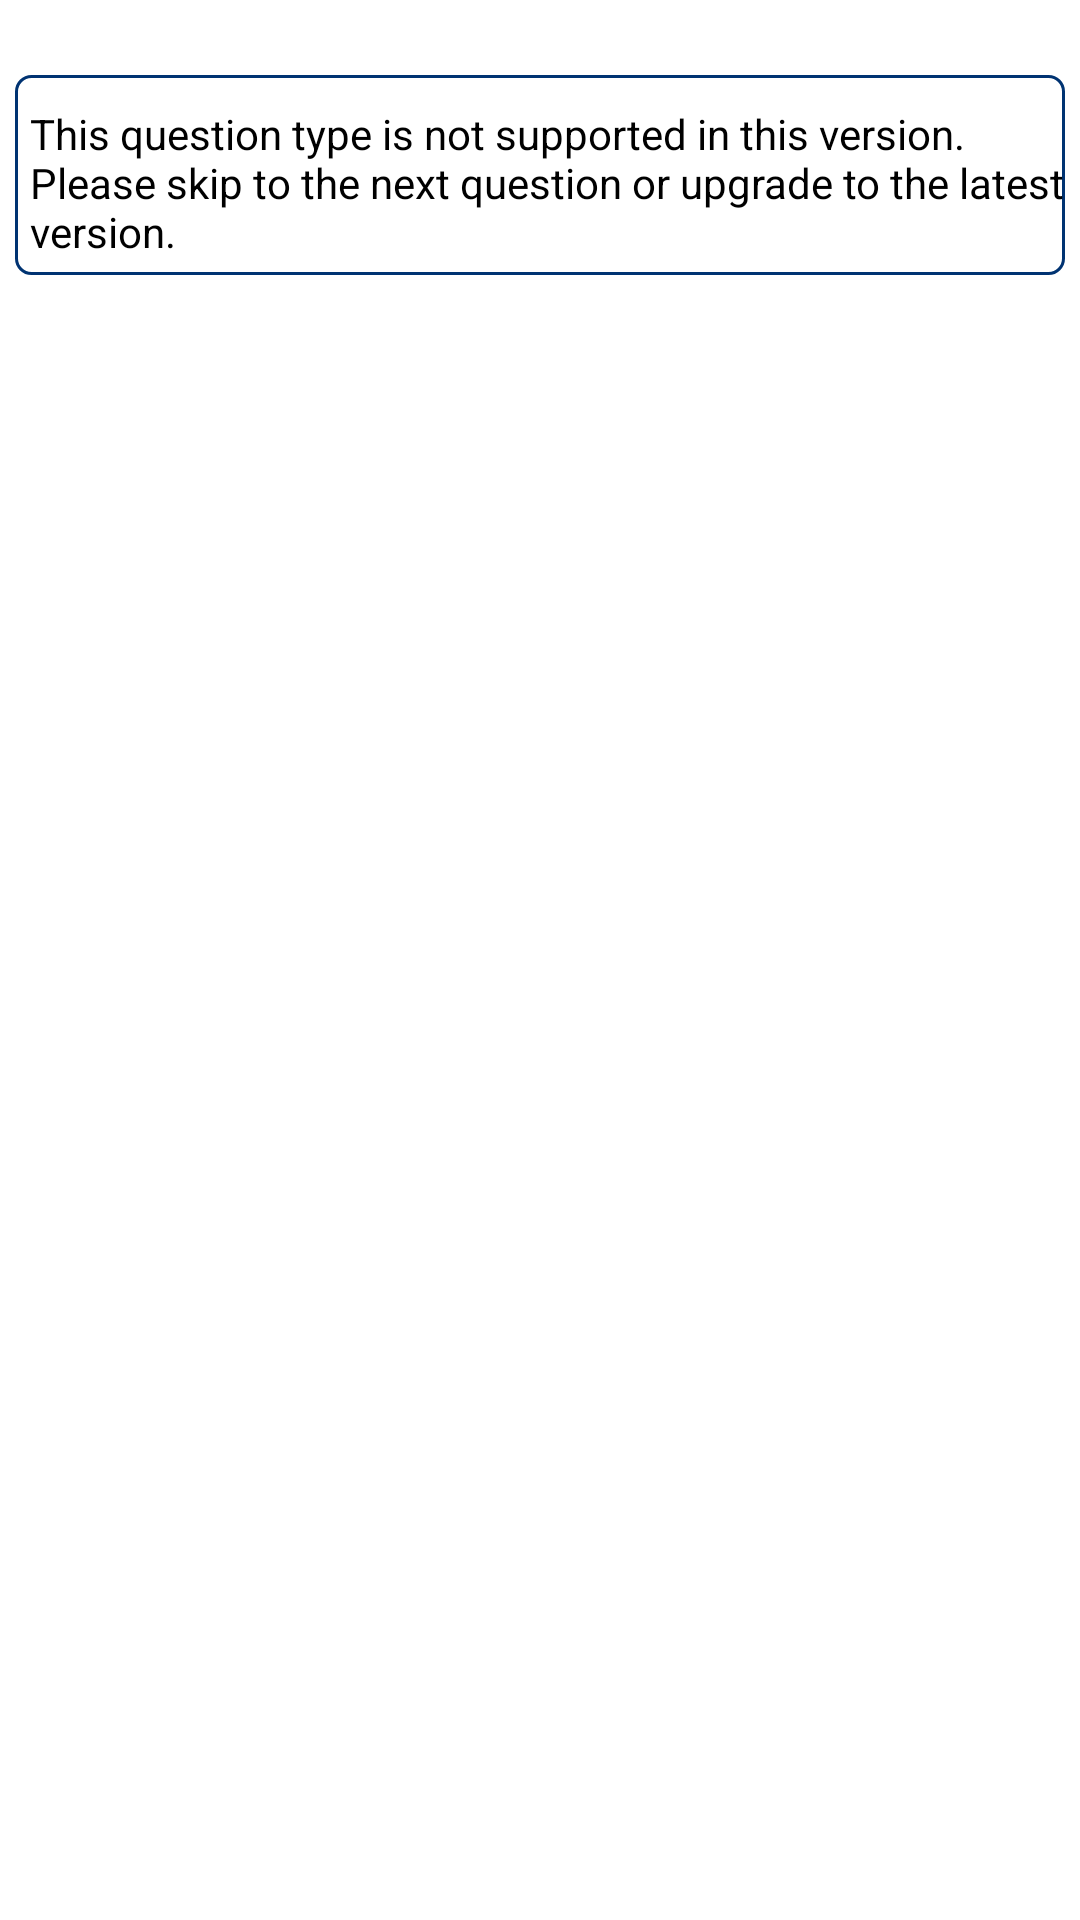

Android layout source for this screen:
<!-- AndroidManifest.xml: fallback theme Theme.MaterialComponents.DayNight.NoActionBar -->
<!-- res/layout/not_supported.xml -->
<?xml version="1.0" encoding="utf-8"?>
<LinearLayout xmlns:android="http://schemas.android.com/apk/res/android"
    android:id="@+id/sectionUI"
    android:layout_width="fill_parent"
    android:layout_height="fill_parent"
    android:orientation="vertical"
    android:paddingTop="20dp" >

    <LinearLayout
        android:layout_width="fill_parent"
        android:layout_height="wrap_content"
        android:layout_margin="5dp"
        android:background="@drawable/question_ans_backgroung"
        android:orientation="vertical"
        android:paddingBottom="5dp"
        android:paddingTop="10dp" >

        <TextView
            android:id="@+id/notSupportedText"
            android:layout_width="wrap_content"
            android:layout_height="wrap_content"
            android:layout_gravity="left|center"
            android:layout_marginLeft="5dp"
            android:gravity="center_vertical"
            android:text="@string/not_supported"
            android:textColor="@color/color_app_text_contrast"
            android:textSize="@dimen/text_size_medium" />
    </LinearLayout>

</LinearLayout>
<!-- resources referenced by this layout -->
<resources>
  <color name="color_app_text_contrast">@color/black</color>
  <dimen name="text_size_medium">14sp</dimen>
  <!-- drawable question_ans_backgroung (drawable) -->
  <?xml version="1.0" encoding="utf-8"?>
  <shape xmlns:android="http://schemas.android.com/apk/res/android"
      android:shape="rectangle" >
  
      <solid android:color="@color/color_app_background" />
  
      <stroke
          android:width="1dip"
          android:color="@color/question_border_color" />
  
      <corners android:radius="5dp" />
  
  </shape>
  <string name="not_supported">This question type is not supported in this version. Please skip to the next question or upgrade to the latest version.</string>
  <color name="black">#000000</color>
  <color name="color_app_background">@color/white</color>
  <color name="question_border_color">#003372</color>
  <color name="white">#FFFFFF</color>
</resources>
